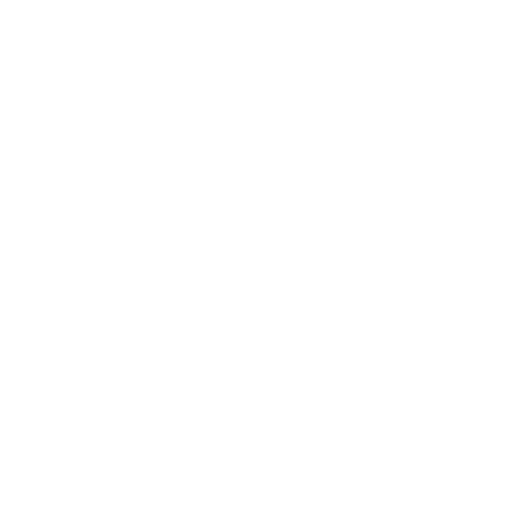
t = 0.00 s
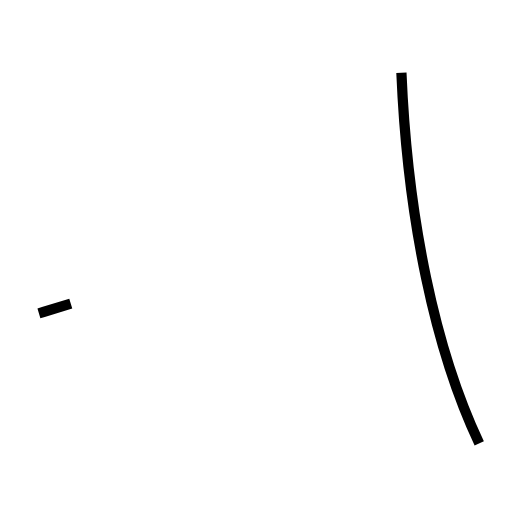
t = 1.21 s
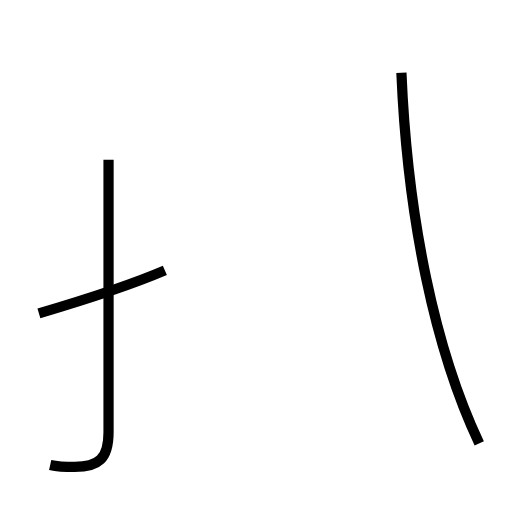
t = 2.54 s
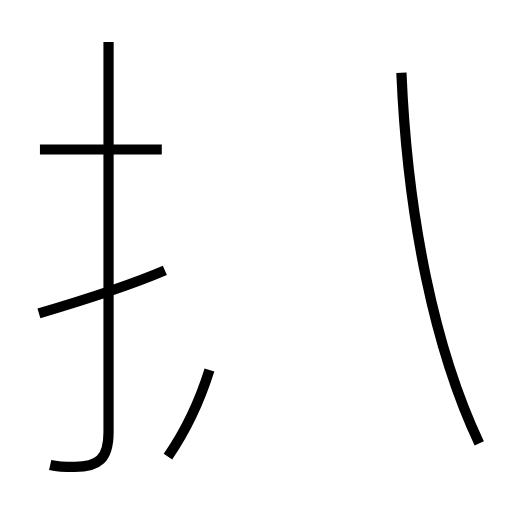
t = 3.53 s
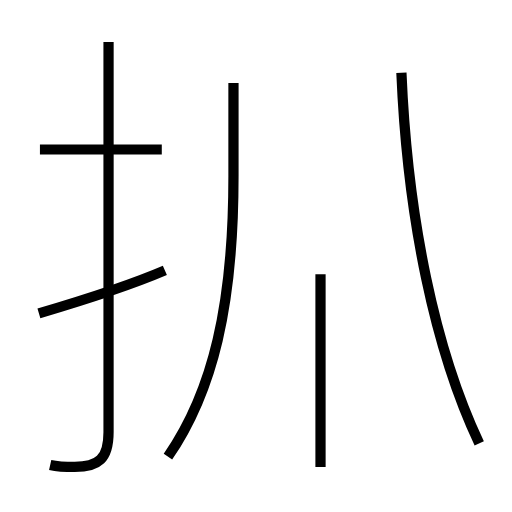
t = 4.94 s
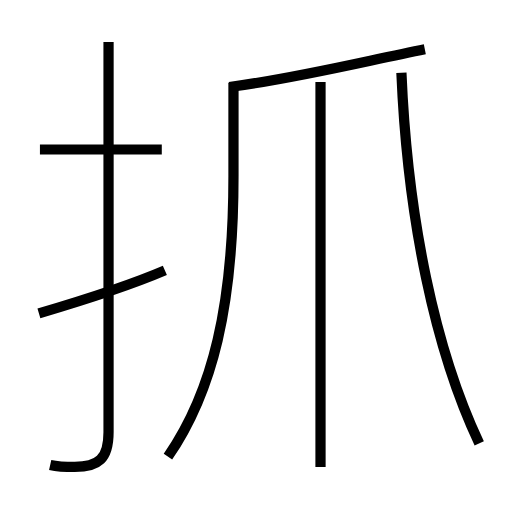
t = 6.09 s

The animated SVG that drew these frames (rendered in a browser with its animation timeline set to each time). Animation: 7 SMIL elements (animate=7); one cycle of 6.09 s.

<?xml version='1.0' encoding='utf-8'?>
<svg viewBox="0.0 -6.0 50.0 50.0" version="1.1" xmlns="http://www.w3.org/2000/svg"><rect x="-1000" y="-1000" width="2000" height="2000" stroke="white" fill="white" /><g style="fill:none;stroke:#000000;stroke-width:1"><path d="M 46.8 -0.7 C 42.5 -9.8 39.8 -22.6 39.2 -36.9 " transform="translate(0.0 38.0)" stroke-dasharray="37.217849146416896" stroke-dashoffset="37.217849146416896"><animate attributeName="stroke-dashoffset" from="37.217849146416896" to="0" dur="1.1165354743925069s" begin="0s" fill="freeze" /></path><path d="M 3.8 -13.4 C 8.2 -14.7 12.6 -16.1 16.1 -17.6 " transform="translate(0.0 38.0)" stroke-dasharray="13.004346607302262" stroke-dashoffset="13.004346607302262"><animate attributeName="stroke-dashoffset" from="13.004346607302262" to="0" dur="0.39013039821906786s" begin="1.1165354743925069s" fill="freeze" /></path><path d="M 4.9 1.4 C 5.8 1.6 6.8 1.6 7.3 1.6 C 9.6 1.6 10.6 0.8 10.6 -1.8 L 10.6 -39.9 " transform="translate(0.0 38.0)" stroke-dasharray="46.05728863350344" stroke-dashoffset="46.05728863350344"><animate attributeName="stroke-dashoffset" from="46.05728863350344" to="0" dur="1.3817186590051032s" begin="1.5066658726115747s" fill="freeze" /></path><path d="M 15.8 -29.4 L 3.9 -29.4 " transform="translate(0.0 38.0)" stroke-dasharray="11.9" stroke-dashoffset="11.9"><animate attributeName="stroke-dashoffset" from="11.9" to="0" dur="0.357s" begin="2.888384531616678s" fill="freeze" /></path><path d="M 16.4 0.6 C 20.8 -5.8 22.8 -14.2 22.8 -26.8 L 22.8 -35.9 " transform="translate(0.0 38.0)" stroke-dasharray="37.67384106509721" stroke-dashoffset="37.67384106509721"><animate attributeName="stroke-dashoffset" from="37.67384106509721" to="0" dur="1.1302152319529162s" begin="3.2453845316166783s" fill="freeze" /></path><path d="M 31.3 1.6 L 31.3 -36.0 " transform="translate(0.0 38.0)" stroke-dasharray="37.6" stroke-dashoffset="37.6"><animate attributeName="stroke-dashoffset" from="37.6" to="0" dur="1.128s" begin="4.3755997635695945s" fill="freeze" /></path><path d="M 22.4 -35.5 C 29.1 -36.4 35.5 -38.0 41.5 -39.2" transform="translate(0.0 38.0)" stroke-dasharray="19.459952634578627" stroke-dashoffset="19.459952634578627"><animate attributeName="stroke-dashoffset" from="19.459952634578627" to="0" dur="0.5837985790373588s" begin="5.503599763569595s" fill="freeze" /></path></g></svg>
